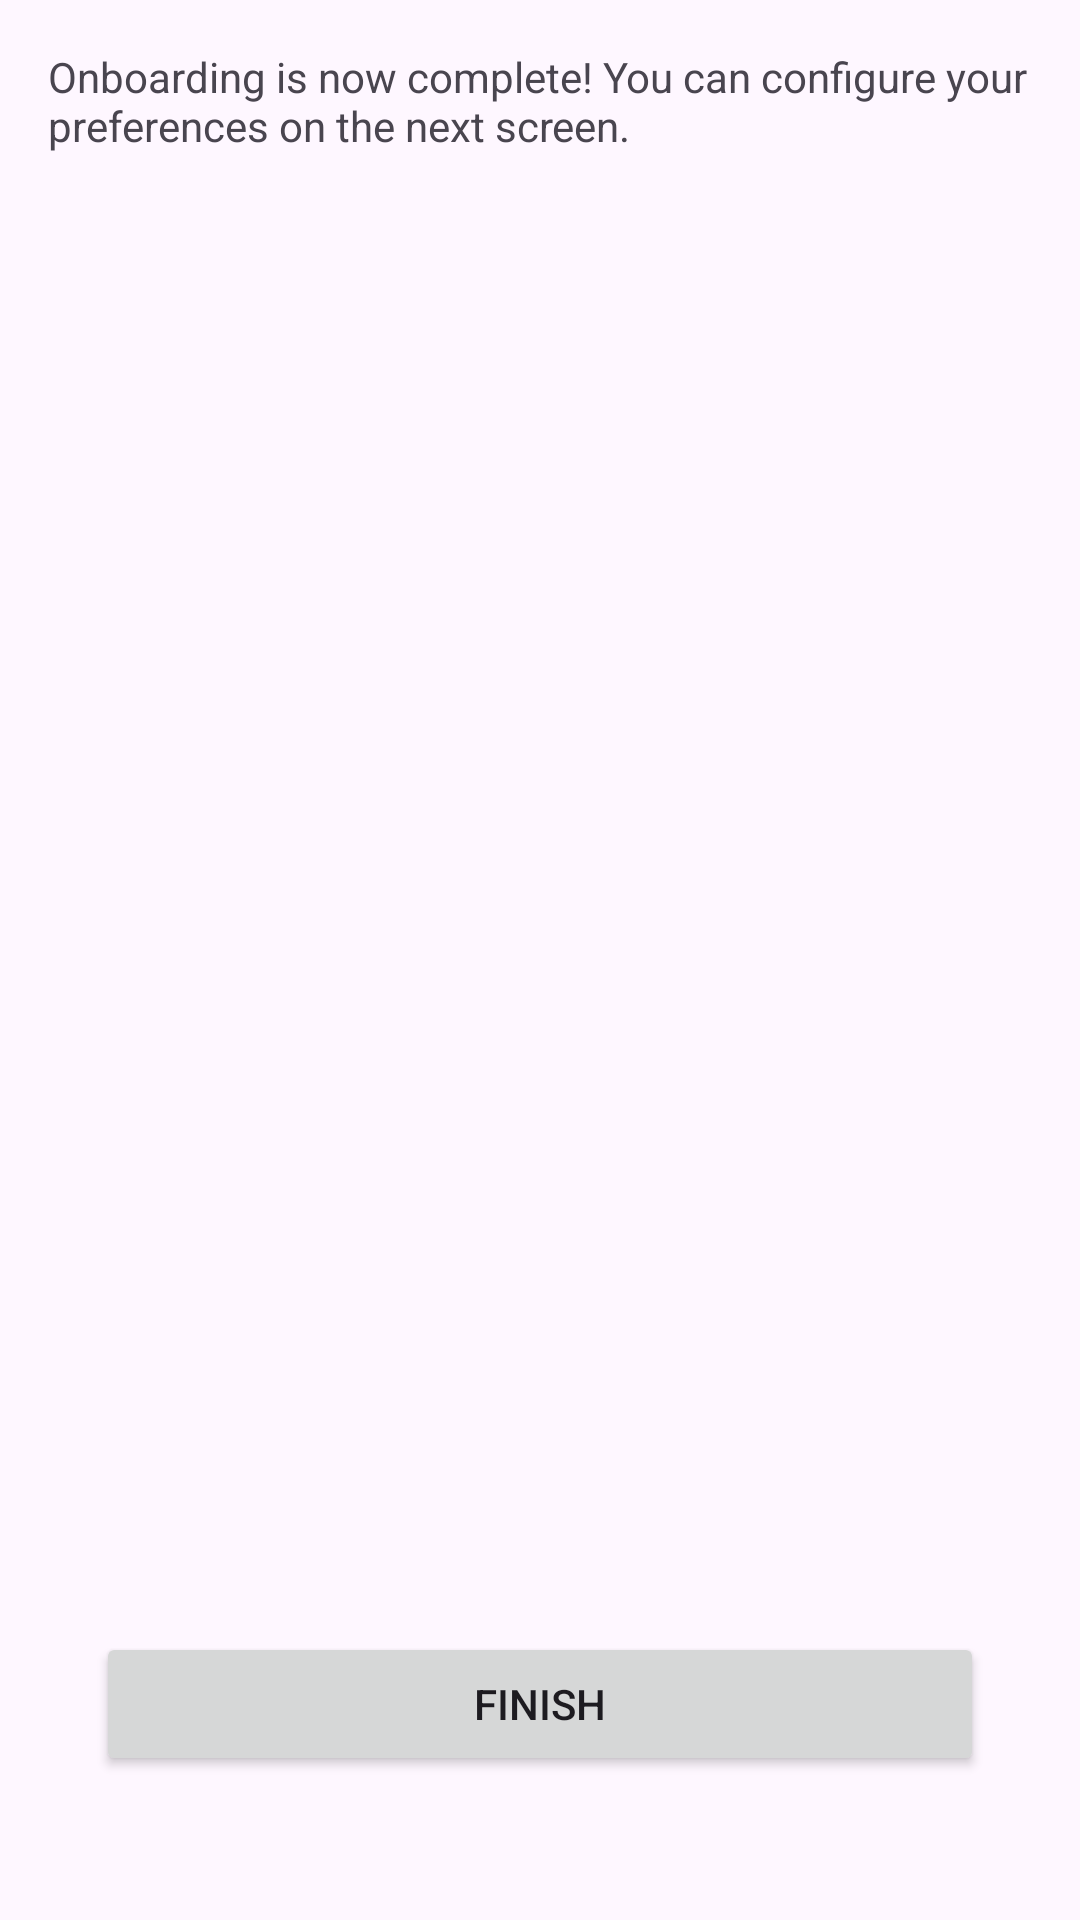

Android layout source for this screen:
<!-- AndroidManifest.xml: application theme Theme.Hyundaibluelinkautolockandroid -->
<!-- res/layout/fragment_onboarding_complete.xml -->
<?xml version="1.0" encoding="utf-8"?>
<androidx.constraintlayout.widget.ConstraintLayout xmlns:android="http://schemas.android.com/apk/res/android"
    xmlns:app="http://schemas.android.com/apk/res-auto"
    xmlns:tools="http://schemas.android.com/tools"
    android:layout_width="match_parent"
    android:layout_height="match_parent"
    android:padding="16dp"
    tools:context=".OnboardingActivity">

    <TextView
        android:id="@+id/textview_first"
        android:layout_width="match_parent"
        android:layout_height="wrap_content"
        android:text="@string/onboarding_complete_para"
        app:layout_constraintEnd_toEndOf="parent"
        app:layout_constraintStart_toStartOf="parent"
        app:layout_constraintTop_toTopOf="parent" />

    <LinearLayout
        android:id="@+id/button_layout"
        android:layout_width="match_parent"
        android:layout_height="wrap_content"
        android:layout_marginBottom="16dp"
        android:orientation="horizontal"
        android:padding="16dp"
        app:layout_constraintBottom_toBottomOf="parent"
        app:layout_constraintEnd_toEndOf="parent"
        app:layout_constraintStart_toStartOf="parent">

        <Button
            android:id="@+id/finish_button"
            android:layout_width="0dp"
            android:layout_height="wrap_content"
            android:layout_weight="1"
            android:text="@string/finish" />
    </LinearLayout>

</androidx.constraintlayout.widget.ConstraintLayout>
<!-- resources referenced by this layout -->
<resources>
  <string name="finish">Finish</string>
  <string name="onboarding_complete_para">
          Onboarding is now complete! You can configure your preferences on the next screen.
      </string>
  <style name="Theme.Hyundaibluelinkautolockandroid" parent="Base.Theme.Hyundaibluelinkautolockandroid" />
  <style name="Base.Theme.Hyundaibluelinkautolockandroid" parent="Theme.Material3.DayNight.NoActionBar">
          
          
      </style>
</resources>
